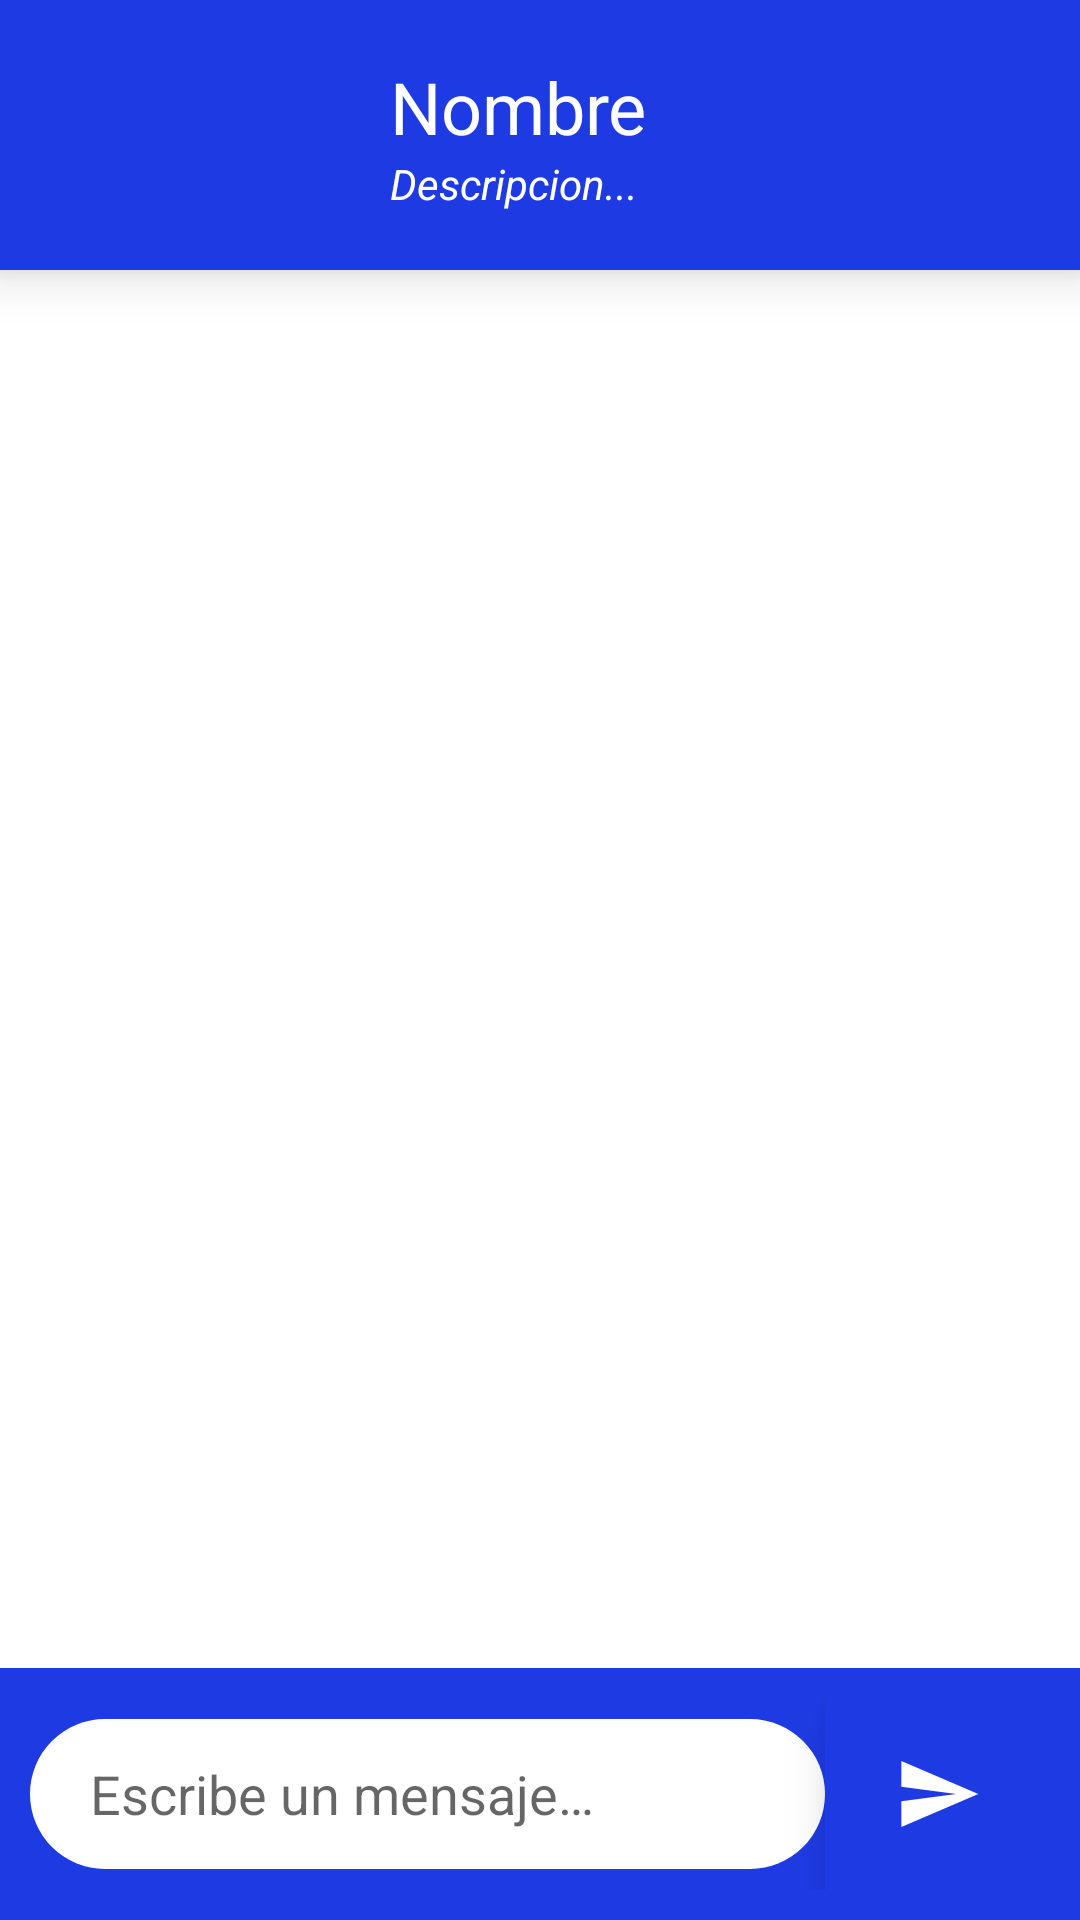

Here is an Android app screen rendered from its layout file. Give the layout XML and the strings, colors and styles it references.
<!-- AndroidManifest.xml: application theme Theme.Principal -->
<!-- res/layout/vista_chat.xml -->
<?xml version="1.0" encoding="utf-8"?>

<androidx.constraintlayout.widget.ConstraintLayout xmlns:android="http://schemas.android.com/apk/res/android"
    xmlns:tools="http://schemas.android.com/tools"
    android:layout_width="match_parent"
    android:layout_height="match_parent"
    xmlns:app="http://schemas.android.com/apk/res-auto">

    <LinearLayout
        android:id="@+id/linearLayout2"
        android:layout_width="match_parent"
        android:layout_height="match_parent"
        android:orientation="vertical">

        <LinearLayout
            android:layout_width="match_parent"
            android:layout_height="wrap_content"
            android:background="?attr/colorPrimario"
            android:elevation="10dp"
            android:orientation="horizontal"
            android:paddingHorizontal="20dp"
            android:paddingVertical="10dp">

            <LinearLayout
                android:layout_width="wrap_content"
                android:layout_height="wrap_content"
                android:layout_weight="1"
                android:background="?attr/colorPrimario"
                android:orientation="vertical">

                <FrameLayout
                    android:id="@+id/fr_usr_estado"
                    android:layout_width="wrap_content"
                    android:layout_height="wrap_content"
                    android:layout_weight="1"
                    android:backgroundTint="?attr/colorPrimario">

                    <ImageView
                        android:id="@+id/iv_ipr_foto"
                        android:layout_width="70dp"
                        android:layout_height="70dp"
                        android:layout_weight="1"
                        android:background="?attr/colorPrimario"
                        android:scaleType="centerCrop"
                        tools:srcCompat="@tools:sample/avatars" />
                </FrameLayout>

            </LinearLayout>

            <LinearLayout
                android:layout_width="wrap_content"
                android:layout_height="match_parent"
                android:layout_weight="1"
                android:background="?attr/colorPrimario"
                android:gravity="center|left"
                android:orientation="vertical"
                android:paddingStart="10dp">

                <TextView
                    android:id="@+id/tv_ipr_nombre"
                    android:layout_width="150dp"
                    android:layout_height="wrap_content"
                    android:background="?attr/colorPrimario"
                    android:text="Nombre"
                    android:textColor="#FFFFFF"
                    android:textSize="24sp" />

                <TextView
                    android:id="@+id/tv_ipr_precio"
                    android:layout_width="150dp"
                    android:layout_height="wrap_content"
                    android:background="?attr/colorPrimario"
                    android:text="Descripcion..."
                    android:textColor="#FFFFFF"
                    android:textStyle="italic" />
            </LinearLayout>

            <LinearLayout
                android:layout_width="wrap_content"
                android:layout_height="match_parent"
                android:layout_weight="1"
                android:background="?attr/colorPrimario"
                android:gravity="center"
                android:orientation="horizontal" />
        </LinearLayout>

        <androidx.recyclerview.widget.RecyclerView
            android:id="@+id/rcy_chat"
            android:layout_width="match_parent"
            android:layout_height="match_parent"
            android:layout_weight="1"
            tools:listitem="@layout/bocadillo_chat" />

        <LinearLayout
            android:layout_width="match_parent"
            android:layout_height="84dp"
            android:background="?attr/colorPrimario"
            android:gravity="center_vertical"
            android:orientation="horizontal"
            android:padding="10dp">

            <EditText
                android:id="@+id/et_cht_entrada"
                style="?attr/colorBocadillo"
                android:layout_width="200dp"
                android:layout_height="50dp"
                android:layout_weight="1"
                android:background="@drawable/chat_entrada_tema"
                android:ems="10"
                android:hint="@string/cht_entrada"
                android:inputType="textPersonName"
                android:paddingHorizontal="20dp"
                android:textColor="#000000" />

            <ImageView
                android:id="@+id/iv_cht_enviar"
                android:layout_width="10dp"
                android:layout_height="match_parent"
                android:layout_weight="1"
                android:background="?attr/colorPrimario"
                android:elevation="10dp"
                app:srcCompat="@drawable/icono_enviar" />
        </LinearLayout>
    </LinearLayout>
</androidx.constraintlayout.widget.ConstraintLayout>
<!-- res/layout/bocadillo_chat.xml (included above) -->
<?xml version="1.0" encoding="utf-8"?>

<androidx.constraintlayout.widget.ConstraintLayout xmlns:android="http://schemas.android.com/apk/res/android"
    xmlns:app="http://schemas.android.com/apk/res-auto"
    xmlns:tools="http://schemas.android.com/tools"
    android:layout_width="match_parent"
    android:layout_height="wrap_content"
    android:paddingBottom="10dp">

    <ImageView
        android:id="@+id/iv_cht_avatar_emisor"
        android:layout_width="70dp"
        android:layout_height="70dp"
        android:layout_margin="10dp"
        android:layout_weight="1"
        app:layout_constraintStart_toStartOf="parent"
        app:layout_constraintTop_toTopOf="parent"
        tools:srcCompat="@tools:sample/avatars" />

    <LinearLayout
        android:id="@+id/ly_cht_emisor"
        android:layout_width="wrap_content"
        android:layout_height="wrap_content"
        android:layout_marginStart="17dp"
        android:layout_marginTop="10dp"
        android:layout_weight="1"
        android:orientation="vertical"
        app:layout_constraintStart_toEndOf="@+id/iv_cht_avatar_emisor"
        app:layout_constraintTop_toTopOf="parent">

        <TextView
            android:id="@+id/tv_cht_fecha_emisor"
            android:layout_width="wrap_content"
            android:layout_height="wrap_content"
            android:layout_weight="1"
            android:text="TextView"
            android:textColor="?attr/colorBocadilloTexto" />

        <TextView
            android:id="@+id/tv_cht_mensaje_emisor"
            android:layout_width="wrap_content"
            android:layout_height="wrap_content"
            android:layout_weight="1"
            android:background="?attr/colorBocadillo"
            android:maxWidth="200dp"
            android:padding="10dp"
            android:text="mensaje"
            android:textColor="?attr/colorBocadilloTexto" />
    </LinearLayout>

    <LinearLayout
        android:id="@+id/ly_cht_receptor"
        android:layout_width="wrap_content"
        android:layout_height="wrap_content"
        android:layout_marginTop="10dp"
        android:layout_marginEnd="17dp"
        android:layout_weight="1"
        android:gravity="end"
        android:orientation="vertical"
        app:layout_constraintEnd_toStartOf="@+id/iv_cht_avatar_receptor"
        app:layout_constraintTop_toTopOf="parent">

        <TextView
            android:id="@+id/tv_cht_fecha_receptor"
            android:layout_width="wrap_content"
            android:layout_height="wrap_content"
            android:layout_weight="1"
            android:text="TextView"
            android:textAlignment="textEnd"
            android:textColor="?attr/colorBocadilloTexto" />

        <TextView
            android:id="@+id/tv_cht_mensaje_receptor"
            android:layout_width="wrap_content"
            android:layout_height="wrap_content"
            android:layout_weight="1"
            android:background="?attr/colorBocadillo"
            android:maxWidth="200dp"
            android:padding="10dp"
            android:text="mensaje"
            android:textColor="?attr/colorBocadilloTexto" />
    </LinearLayout>

    <ImageView
        android:id="@+id/iv_cht_avatar_receptor"
        android:layout_width="70dp"
        android:layout_height="70dp"
        android:layout_margin="10dp"
        android:layout_marginEnd="1dp"
        android:layout_weight="1"
        app:layout_constraintEnd_toEndOf="parent"
        app:layout_constraintTop_toTopOf="parent"
        tools:srcCompat="@tools:sample/avatars" />
</androidx.constraintlayout.widget.ConstraintLayout>
<!-- resources referenced by this layout -->
<resources>
  <!-- drawable chat_entrada_tema (drawable) -->
  <?xml version="1.0" encoding="utf-8"?>
  
  <shape xmlns:android="http://schemas.android.com/apk/res/android"
      android:shape="rectangle"
      android:padding="10dp">
  
      <solid android:color="#FFFFFF" />
      <corners
          android:bottomRightRadius="50dp"
          android:bottomLeftRadius="50dp"
          android:topLeftRadius="50dp"
          android:topRightRadius="50dp" />
  </shape>
  <!-- drawable icono_enviar (drawable) -->
  <vector xmlns:android="http://schemas.android.com/apk/res/android"
      android:width="108dp"
      android:height="108dp"
      android:viewportWidth="108"
      android:viewportHeight="108"
      android:tint="#FFFFFF"
      android:autoMirrored="true">
    <group android:scaleX="2.0619"
        android:scaleY="2.0619"
        android:translateX="29.2572"
        android:translateY="29.2572">
      <path
          android:fillColor="@android:color/white"
          android:pathData="M2.01,21L23,12 2.01,3 2,10l15,2 -15,2z"/>
    </group>
  </vector>
  <string name="cht_entrada">Escribe un mensaje…</string>
  <style name="Theme.Principal" parent="Theme.MaterialComponents.DayNight.NoActionBar">
          <item name="colorPrimary">#1e3be3</item>
          <item name="colorPrimario">#1e3be3</item>
          <item name="colorSecundario">#458AFF</item>
          <item name="colorPrimarioTexto">@color/black</item>
          <item name="colorSecundarioTexto">@color/white</item>
          <item name="colorOnPrimary">@color/white</item>
          <item name="android:statusBarColor" tools:targetApi="l">?attr/colorPrimaryVariant</item>
  
          <item name="colorFondo">#FFFFFF</item>
          <item name="transparencia">#00000000</item>
  
          <item name="colorBocadillo">#E8E8E8</item>
          <item name="colorBocadilloTexto">#6C6C6C</item>
          <item name="colorAceptar">#5DC61B</item>
          <item name="colorEnviar">#8BC34A</item>
          <item name="colorRechazar">#FA3D3D</item>
          <item name="colorRecibir">#FF9800</item>
          <item name="colorBoton">#247FC2</item>
      </style>
  <color name="black">#FF000000</color>
  <color name="white">#FFFFFFFF</color>
</resources>
